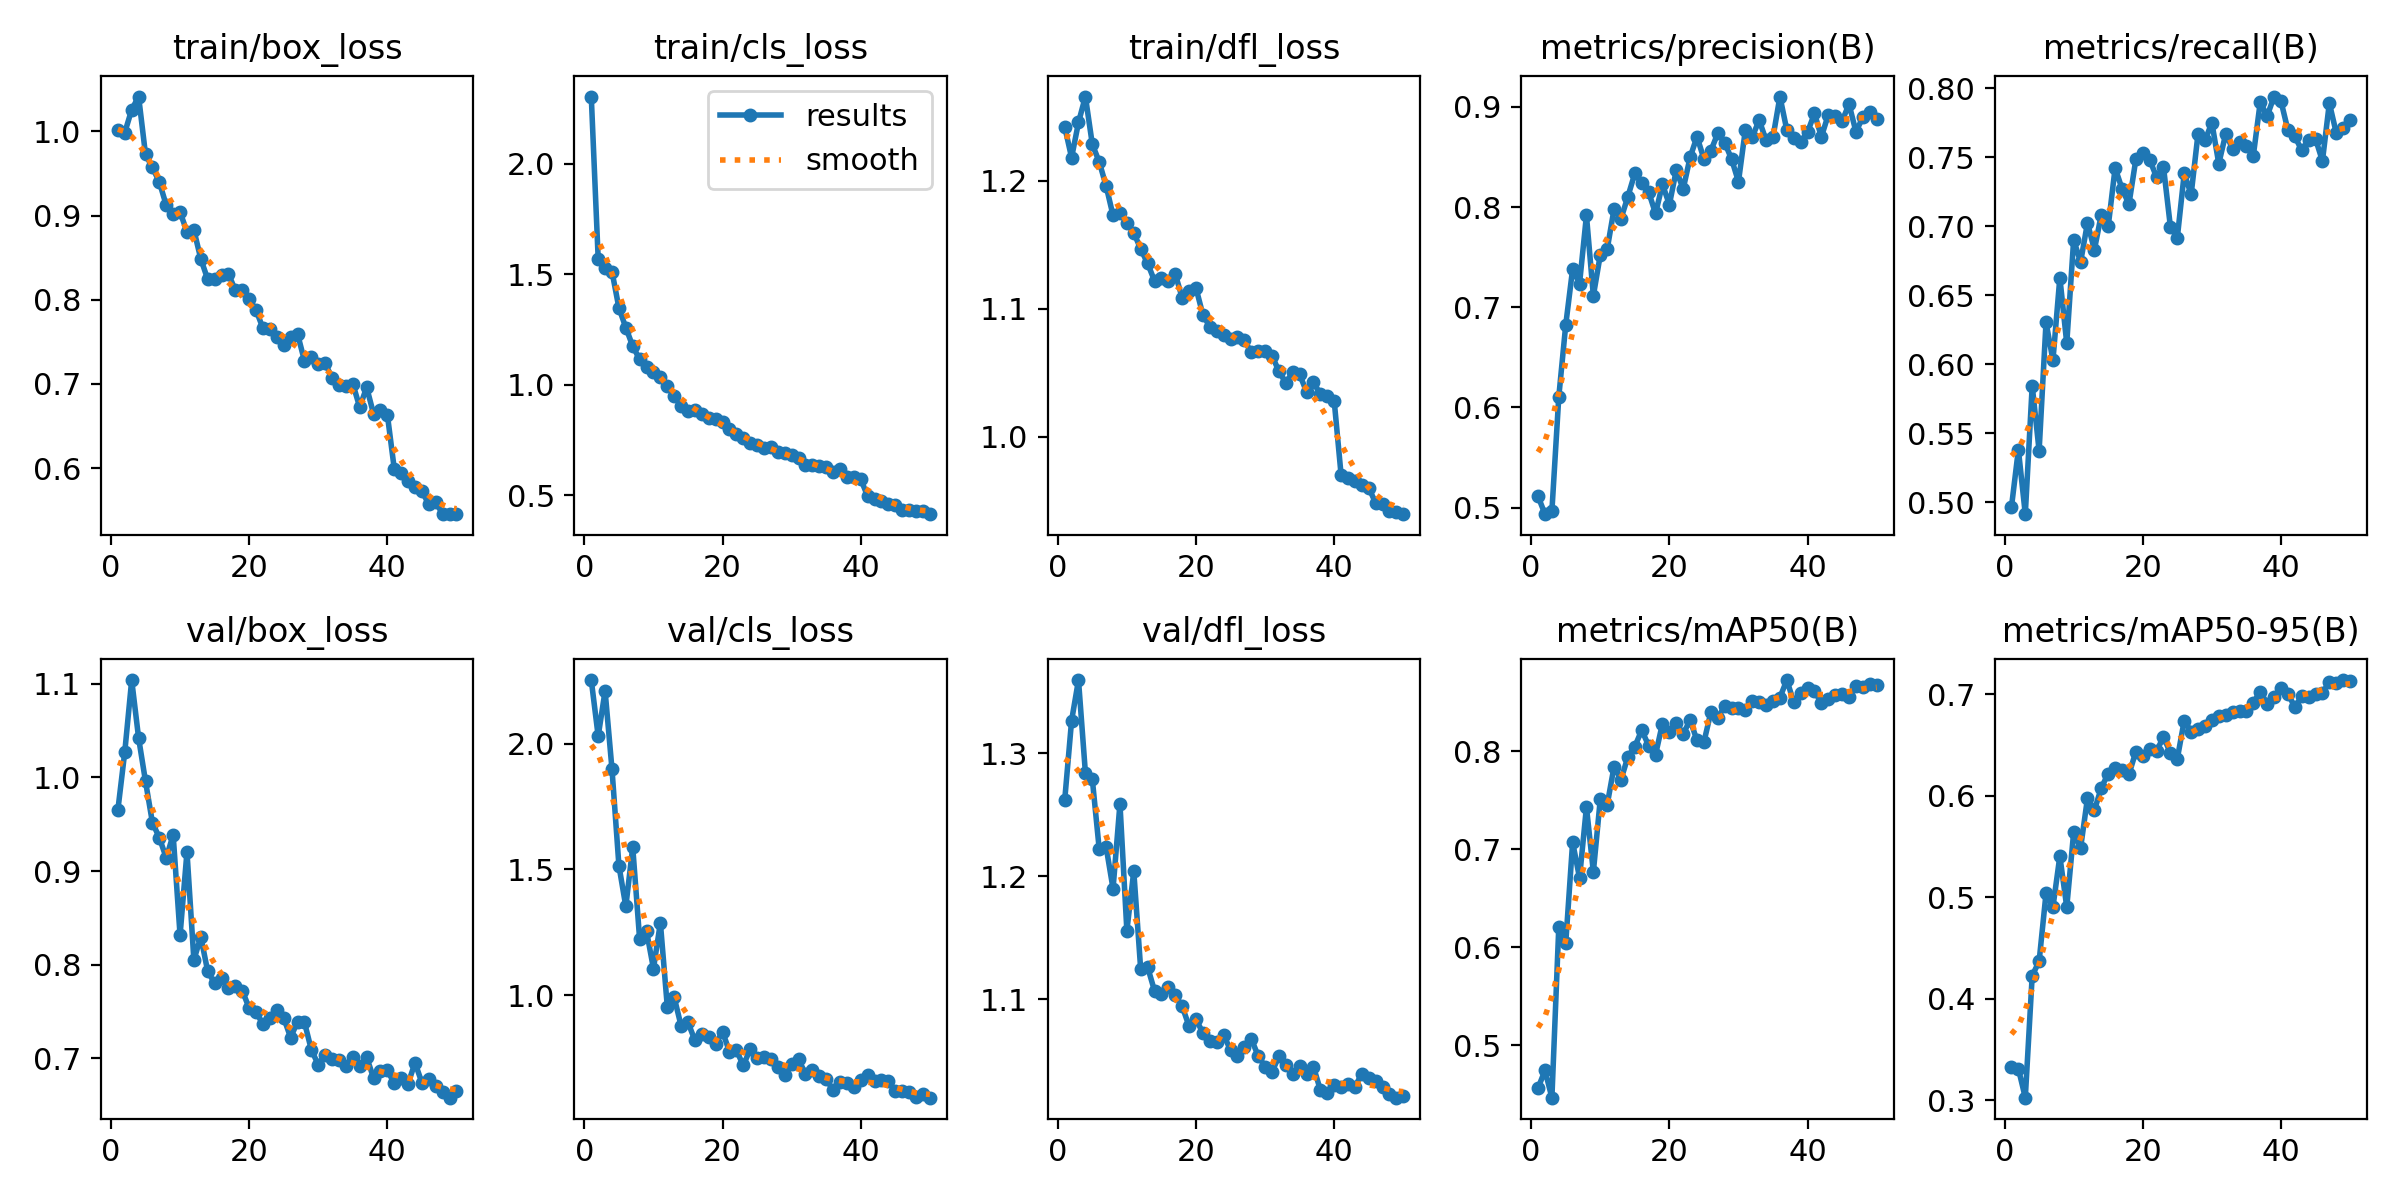

The table this chart was drawn from, first rows:
epoch, time, train/box_loss, train/cls_loss, train/dfl_loss, metrics/precision(B), metrics/recall(B), metrics/mAP50(B), metrics/mAP50-95(B), val/box_loss, val/cls_loss, val/dfl_loss, lr/pg0, lr/pg1, lr/pg2
1, 299.8, 1.002, 2.305, 1.242, 0.5112, 0.4966, 0.4565, 0.3329, 0.9651, 2.253, 1.262, 0.000413, 0.000413, 0.000413
2, 677.3, 0.9986, 1.57, 1.218, 0.4934, 0.5381, 0.4743, 0.3312, 1.027, 2.03, 1.326, 0.0008132, 0.0008132, 0.0008132
3, 1020, 1.026, 1.529, 1.246, 0.4965, 0.4914, 0.4466, 0.3026, 1.104, 2.21, 1.359, 0.001197, 0.001197, 0.001197
4, 1270, 1.041, 1.512, 1.266, 0.6107, 0.5845, 0.621, 0.4228, 1.042, 1.898, 1.284, 0.001176, 0.001176, 0.001176
5, 1519, 0.9725, 1.347, 1.229, 0.6822, 0.5373, 0.604, 0.4369, 0.9957, 1.515, 1.279, 0.001151, 0.001151, 0.001151
6, 1766, 0.9571, 1.258, 1.215, 0.738, 0.6303, 0.7071, 0.5038, 0.9516, 1.353, 1.222, 0.001126, 0.001126, 0.001126
7, 2073, 0.9398, 1.174, 1.196, 0.7235, 0.6029, 0.6708, 0.4903, 0.9356, 1.589, 1.224, 0.001102, 0.001102, 0.001102
8, 2342, 0.9123, 1.115, 1.173, 0.7915, 0.6627, 0.7431, 0.5404, 0.914, 1.222, 1.19, 0.001077, 0.001077, 0.001077
9, 2693, 0.902, 1.081, 1.175, 0.7114, 0.6151, 0.6769, 0.4903, 0.9386, 1.254, 1.259, 0.001052, 0.001052, 0.001052
10, 3046, 0.9043, 1.059, 1.167, 0.7521, 0.6901, 0.7508, 0.564, 0.8315, 1.106, 1.156, 0.001027, 0.001027, 0.001027
11, 3392, 0.8805, 1.033, 1.16, 0.7578, 0.6739, 0.7453, 0.5484, 0.9204, 1.288, 1.204, 0.001002, 0.001002, 0.001002
12, 3737, 0.8828, 0.9936, 1.147, 0.7982, 0.7024, 0.7844, 0.5976, 0.8051, 0.9549, 1.125, 0.0009778, 0.0009778, 0.0009778
13, 4081, 0.8486, 0.9492, 1.136, 0.7883, 0.6828, 0.771, 0.5857, 0.8298, 0.9917, 1.126, 0.000953, 0.000953, 0.000953
14, 4675, 0.8243, 0.9037, 1.122, 0.8105, 0.7084, 0.7944, 0.6077, 0.793, 0.878, 1.107, 0.0009283, 0.0009283, 0.0009283
15, 4921, 0.8244, 0.8799, 1.124, 0.8336, 0.6998, 0.8047, 0.6218, 0.7803, 0.892, 1.105, 0.0009035, 0.0009035, 0.0009035
16, 5167, 0.8295, 0.8835, 1.122, 0.8237, 0.7422, 0.8215, 0.6268, 0.7862, 0.8204, 1.111, 0.0008787, 0.0008787, 0.0008787
17, 5413, 0.8308, 0.8678, 1.127, 0.815, 0.727, 0.8057, 0.6253, 0.7752, 0.8453, 1.103, 0.000854, 0.000854, 0.000854
18, 5660, 0.8111, 0.8491, 1.109, 0.7935, 0.7159, 0.7965, 0.6211, 0.7771, 0.832, 1.095, 0.0008293, 0.0008293, 0.0008293
19, 5907, 0.8116, 0.8462, 1.114, 0.8227, 0.7483, 0.8281, 0.6434, 0.7724, 0.8071, 1.078, 0.0008045, 0.0008045, 0.0008045
20, 6153, 0.8009, 0.8291, 1.116, 0.8024, 0.753, 0.8195, 0.6389, 0.7537, 0.8542, 1.084, 0.0007797, 0.0007797, 0.0007797
21, 6400, 0.7877, 0.7969, 1.095, 0.8367, 0.7481, 0.8283, 0.6461, 0.7495, 0.776, 1.073, 0.000755, 0.000755, 0.000755
22, 6647, 0.766, 0.7765, 1.086, 0.818, 0.7355, 0.8175, 0.6441, 0.7362, 0.7812, 1.066, 0.0007302, 0.0007302, 0.0007302
23, 6893, 0.7655, 0.7574, 1.083, 0.8496, 0.7428, 0.8319, 0.6578, 0.7428, 0.7211, 1.066, 0.0007055, 0.0007055, 0.0007055
24, 7141, 0.7561, 0.7372, 1.08, 0.8702, 0.6995, 0.8109, 0.6421, 0.7515, 0.785, 1.071, 0.0006808, 0.0006808, 0.0006808
25, 7389, 0.7468, 0.7273, 1.076, 0.848, 0.6916, 0.8093, 0.6364, 0.7433, 0.7495, 1.059, 0.000656, 0.000656, 0.000656
26, 7635, 0.7554, 0.7129, 1.078, 0.856, 0.7382, 0.8396, 0.674, 0.7222, 0.7563, 1.054, 0.0006312, 0.0006312, 0.0006312
27, 7883, 0.7595, 0.717, 1.075, 0.8735, 0.7229, 0.8338, 0.6631, 0.7392, 0.7483, 1.061, 0.0006065, 0.0006065, 0.0006065
28, 8130, 0.7276, 0.6931, 1.066, 0.8644, 0.767, 0.8462, 0.6656, 0.7386, 0.7128, 1.068, 0.0005818, 0.0005818, 0.0005818
29, 8376, 0.7318, 0.6904, 1.067, 0.8479, 0.762, 0.8438, 0.6686, 0.7091, 0.6842, 1.054, 0.000557, 0.000557, 0.000557
30, 8624, 0.7235, 0.6811, 1.067, 0.8253, 0.7749, 0.8439, 0.6749, 0.6933, 0.7258, 1.045, 0.0005322, 0.0005322, 0.0005322
31, 8871, 0.7246, 0.6685, 1.063, 0.8773, 0.7452, 0.8418, 0.678, 0.7039, 0.7452, 1.041, 0.0005075, 0.0005075, 0.0005075
32, 9118, 0.7071, 0.6381, 1.052, 0.8701, 0.7667, 0.8514, 0.6798, 0.6995, 0.6867, 1.054, 0.0004827, 0.0004827, 0.0004827
33, 9364, 0.6985, 0.6367, 1.042, 0.8866, 0.7561, 0.8502, 0.6827, 0.6986, 0.7026, 1.047, 0.000458, 0.000458, 0.000458
34, 9611, 0.6975, 0.6302, 1.051, 0.8666, 0.761, 0.8476, 0.6831, 0.6923, 0.6784, 1.039, 0.0004332, 0.0004332, 0.0004332
35, 9857, 0.7001, 0.6273, 1.049, 0.8698, 0.7577, 0.8516, 0.6833, 0.701, 0.6659, 1.046, 0.0004085, 0.0004085, 0.0004085
36, 10104, 0.6724, 0.6036, 1.035, 0.9103, 0.7511, 0.8547, 0.6918, 0.6921, 0.6231, 1.039, 0.0003837, 0.0003837, 0.0003837
37, 10351, 0.6961, 0.6173, 1.043, 0.8768, 0.7898, 0.8726, 0.7024, 0.7012, 0.6568, 1.045, 0.000359, 0.000359, 0.000359
38, 10597, 0.6645, 0.5824, 1.033, 0.8689, 0.7798, 0.8499, 0.6907, 0.6791, 0.6528, 1.026, 0.0003343, 0.0003343, 0.0003343
39, 10843, 0.6694, 0.5828, 1.032, 0.865, 0.7939, 0.8598, 0.6973, 0.6864, 0.6339, 1.024, 0.0003095, 0.0003095, 0.0003095
40, 11091, 0.6634, 0.5714, 1.028, 0.8748, 0.7905, 0.8647, 0.7059, 0.6871, 0.663, 1.03, 0.0002848, 0.0002848, 0.0002848
41, 11333, 0.5991, 0.4944, 0.9705, 0.8934, 0.7697, 0.8614, 0.7004, 0.6734, 0.6814, 1.029, 0.00026, 0.00026, 0.00026
42, 11576, 0.5942, 0.4814, 0.9683, 0.8701, 0.765, 0.8492, 0.6874, 0.6787, 0.6589, 1.032, 0.0002352, 0.0002352, 0.0002352
43, 11877, 0.5848, 0.4741, 0.9658, 0.8921, 0.755, 0.8534, 0.6977, 0.6731, 0.6638, 1.029, 0.0002105, 0.0002105, 0.0002105
44, 12128, 0.5771, 0.4608, 0.9628, 0.8907, 0.7623, 0.8578, 0.6974, 0.6953, 0.6607, 1.04, 0.0001857, 0.0001857, 0.0001857
45, 12382, 0.5723, 0.4542, 0.9602, 0.8859, 0.7632, 0.8582, 0.7001, 0.674, 0.6178, 1.036, 0.000161, 0.000161, 0.000161
46, 12640, 0.5573, 0.4331, 0.9485, 0.9027, 0.7472, 0.8554, 0.7009, 0.6778, 0.6187, 1.034, 0.0001363, 0.0001363, 0.0001363
47, 12895, 0.5598, 0.4339, 0.9474, 0.8751, 0.7891, 0.8668, 0.7124, 0.67, 0.6138, 1.029, 0.0001115, 0.0001115, 0.0001115
48, 13143, 0.5454, 0.4258, 0.9423, 0.8896, 0.7675, 0.8659, 0.7109, 0.6641, 0.5945, 1.024, 8.675e-05, 8.675e-05, 8.675e-05
49, 13387, 0.546, 0.4256, 0.9411, 0.8945, 0.7709, 0.8686, 0.7139, 0.6581, 0.606, 1.02, 6.2e-05, 6.2e-05, 6.2e-05
50, 13638, 0.5457, 0.4132, 0.9397, 0.8878, 0.7767, 0.8671, 0.7132, 0.6654, 0.5927, 1.022, 3.725e-05, 3.725e-05, 3.725e-05
